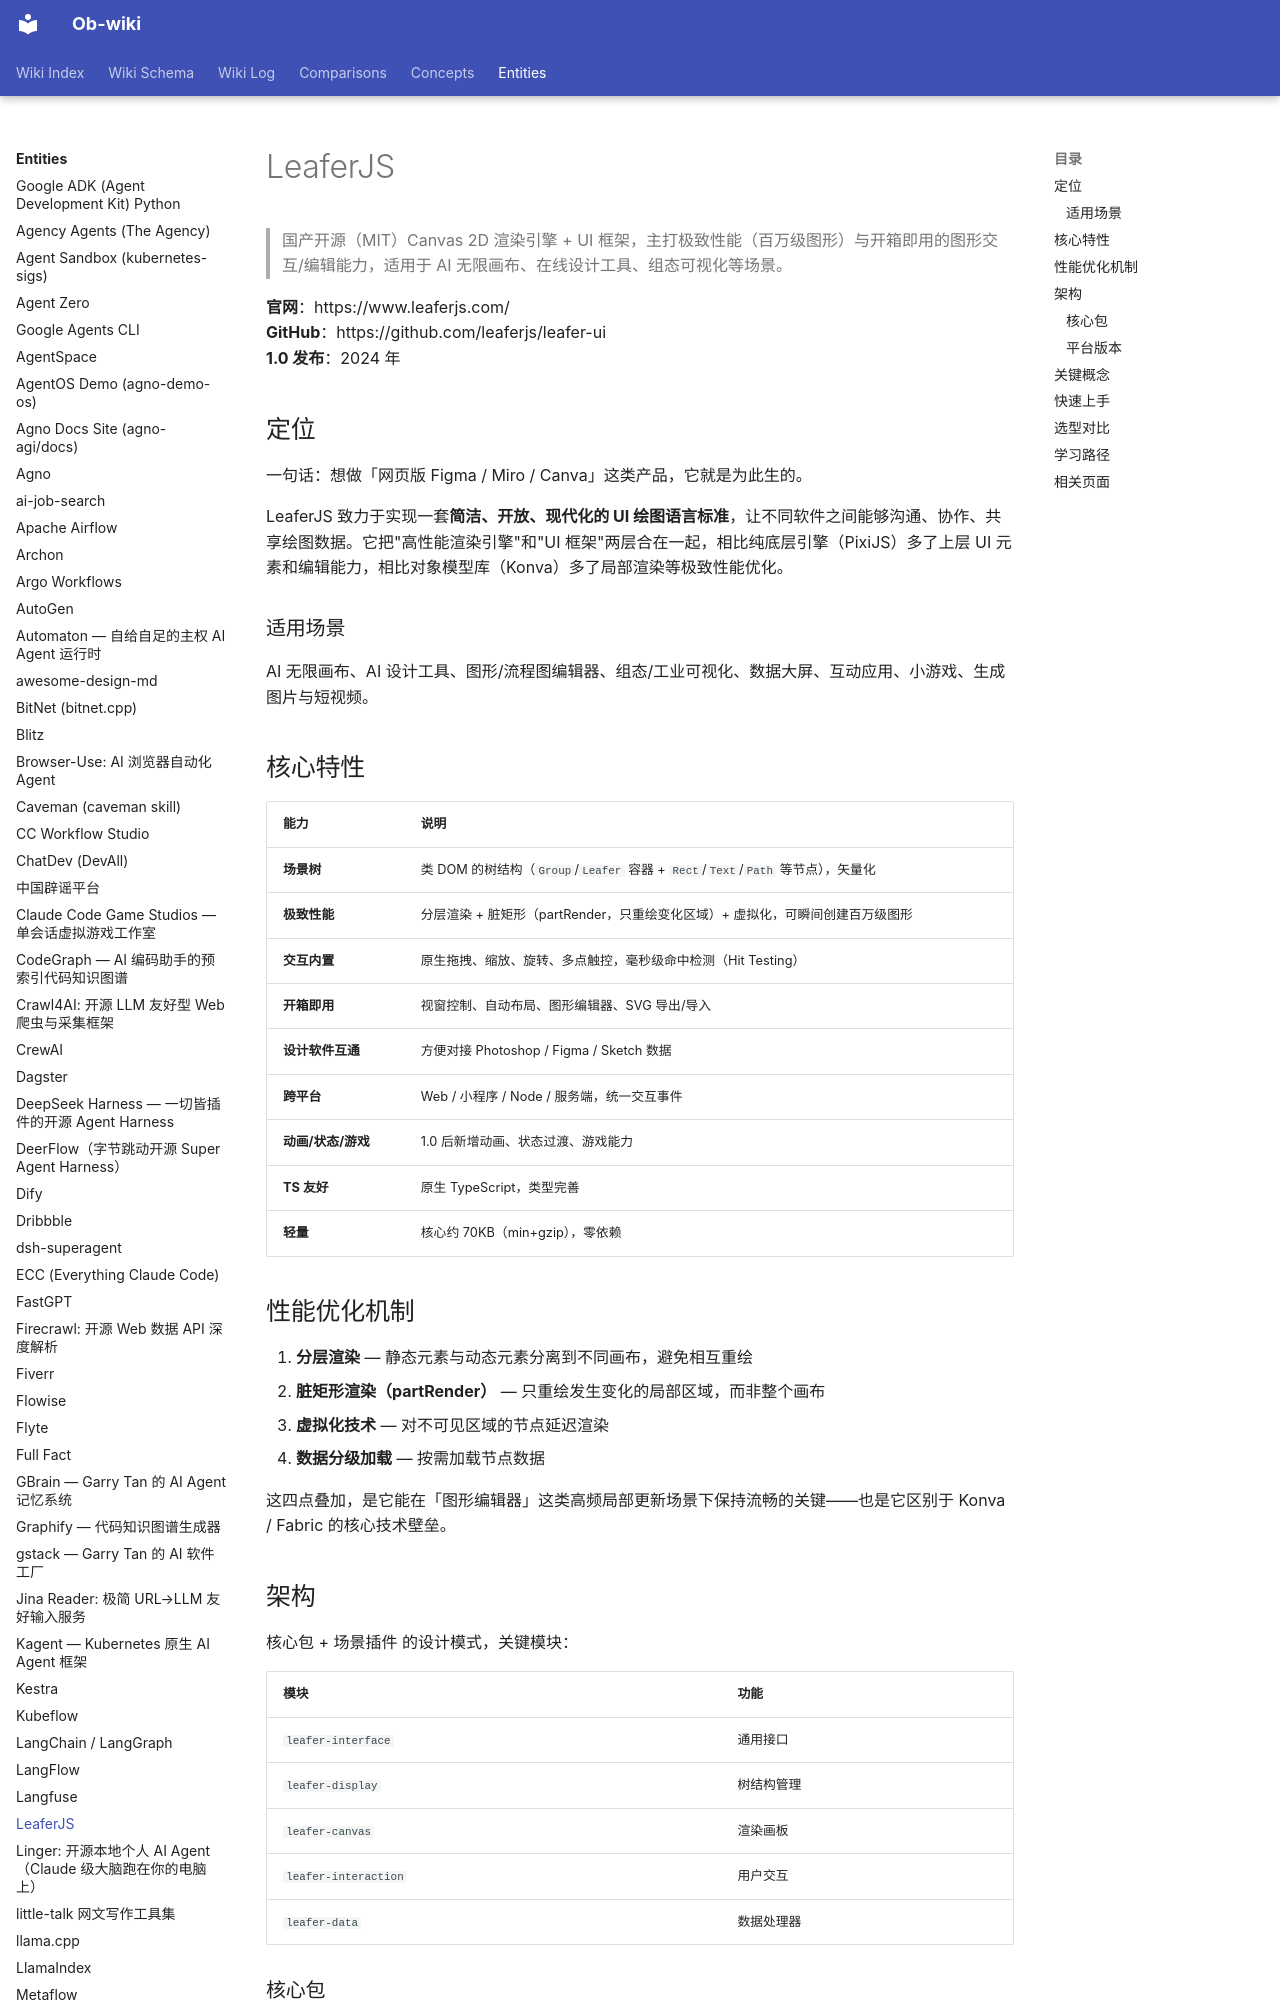

repository: sendwealth/Ob-wiki-site · page: entities/leaferjs/index.html · generator: mkdocs

---
title: LeaferJS
created: 2026-07-04
updated: 2026-07-04
type: entity
tags: [canvas, rendering-engine, frontend, graphics, chinese-oss, design-tool]
sources:
  - https://www.leaferjs.com/
  - https://www.leaferjs.com/ui/guide/
  - https://www.leaferjs.com/ui/guide/start.html
  - https://github.com/leaferjs/leafer-ui
  - https://juejin.cn/post/7389651690306355241
  - https://juejin.cn/post/7256386855721074747
confidence: high
---

# LeaferJS

> 国产开源（MIT）Canvas 2D 渲染引擎 + UI 框架，主打极致性能（百万级图形）与开箱即用的图形交互/编辑能力，适用于 AI 无限画布、在线设计工具、组态可视化等场景。

**官网**：https://www.leaferjs.com/
**GitHub**：https://github.com/leaferjs/leafer-ui
**1.0 发布**：2024 年

## 定位

一句话：想做「网页版 Figma / Miro / Canva」这类产品，它就是为此生的。

LeaferJS 致力于实现一套**简洁、开放、现代化的 UI 绘图语言标准**，让不同软件之间能够沟通、协作、共享绘图数据。它把"高性能渲染引擎"和"UI 框架"两层合在一起，相比纯底层引擎（PixiJS）多了上层 UI 元素和编辑能力，相比对象模型库（Konva）多了局部渲染等极致性能优化。

### 适用场景

AI 无限画布、AI 设计工具、图形/流程图编辑器、组态/工业可视化、数据大屏、互动应用、小游戏、生成图片与短视频。

## 核心特性

| 能力 | 说明 |
|------|------|
| **场景树** | 类 DOM 的树结构（`Group`/`Leafer` 容器 + `Rect`/`Text`/`Path` 等节点），矢量化 |
| **极致性能** | 分层渲染 + 脏矩形（partRender，只重绘变化区域）+ 虚拟化，可瞬间创建百万级图形 |
| **交互内置** | 原生拖拽、缩放、旋转、多点触控，毫秒级命中检测（Hit Testing） |
| **开箱即用** | 视窗控制、自动布局、图形编辑器、SVG 导出/导入 |
| **设计软件互通** | 方便对接 Photoshop / Figma / Sketch 数据 |
| **跨平台** | Web / 小程序 / Node / 服务端，统一交互事件 |
| **动画/状态/游戏** | 1.0 后新增动画、状态过渡、游戏能力 |
| **TS 友好** | 原生 TypeScript，类型完善 |
| **轻量** | 核心约 70KB（min+gzip），零依赖 |

## 性能优化机制

1. **分层渲染** — 静态元素与动态元素分离到不同画布，避免相互重绘
2. **脏矩形渲染（partRender）** — 只重绘发生变化的局部区域，而非整个画布
3. **虚拟化技术** — 对不可见区域的节点延迟渲染
4. **数据分级加载** — 按需加载节点数据

这四点叠加，是它能在「图形编辑器」这类高频局部更新场景下保持流畅的关键——也是它区别于 Konva / Fabric 的核心技术壁垒。

## 架构

核心包 + 场景插件 的设计模式，关键模块：

| 模块 | 功能 |
|------|------|
| `leafer-interface` | 通用接口 |
| `leafer-display` | 树结构管理 |
| `leafer-canvas` | 渲染画板 |
| `leafer-interaction` | 用户交互 |
| `leafer-data` | 数据处理器 |
